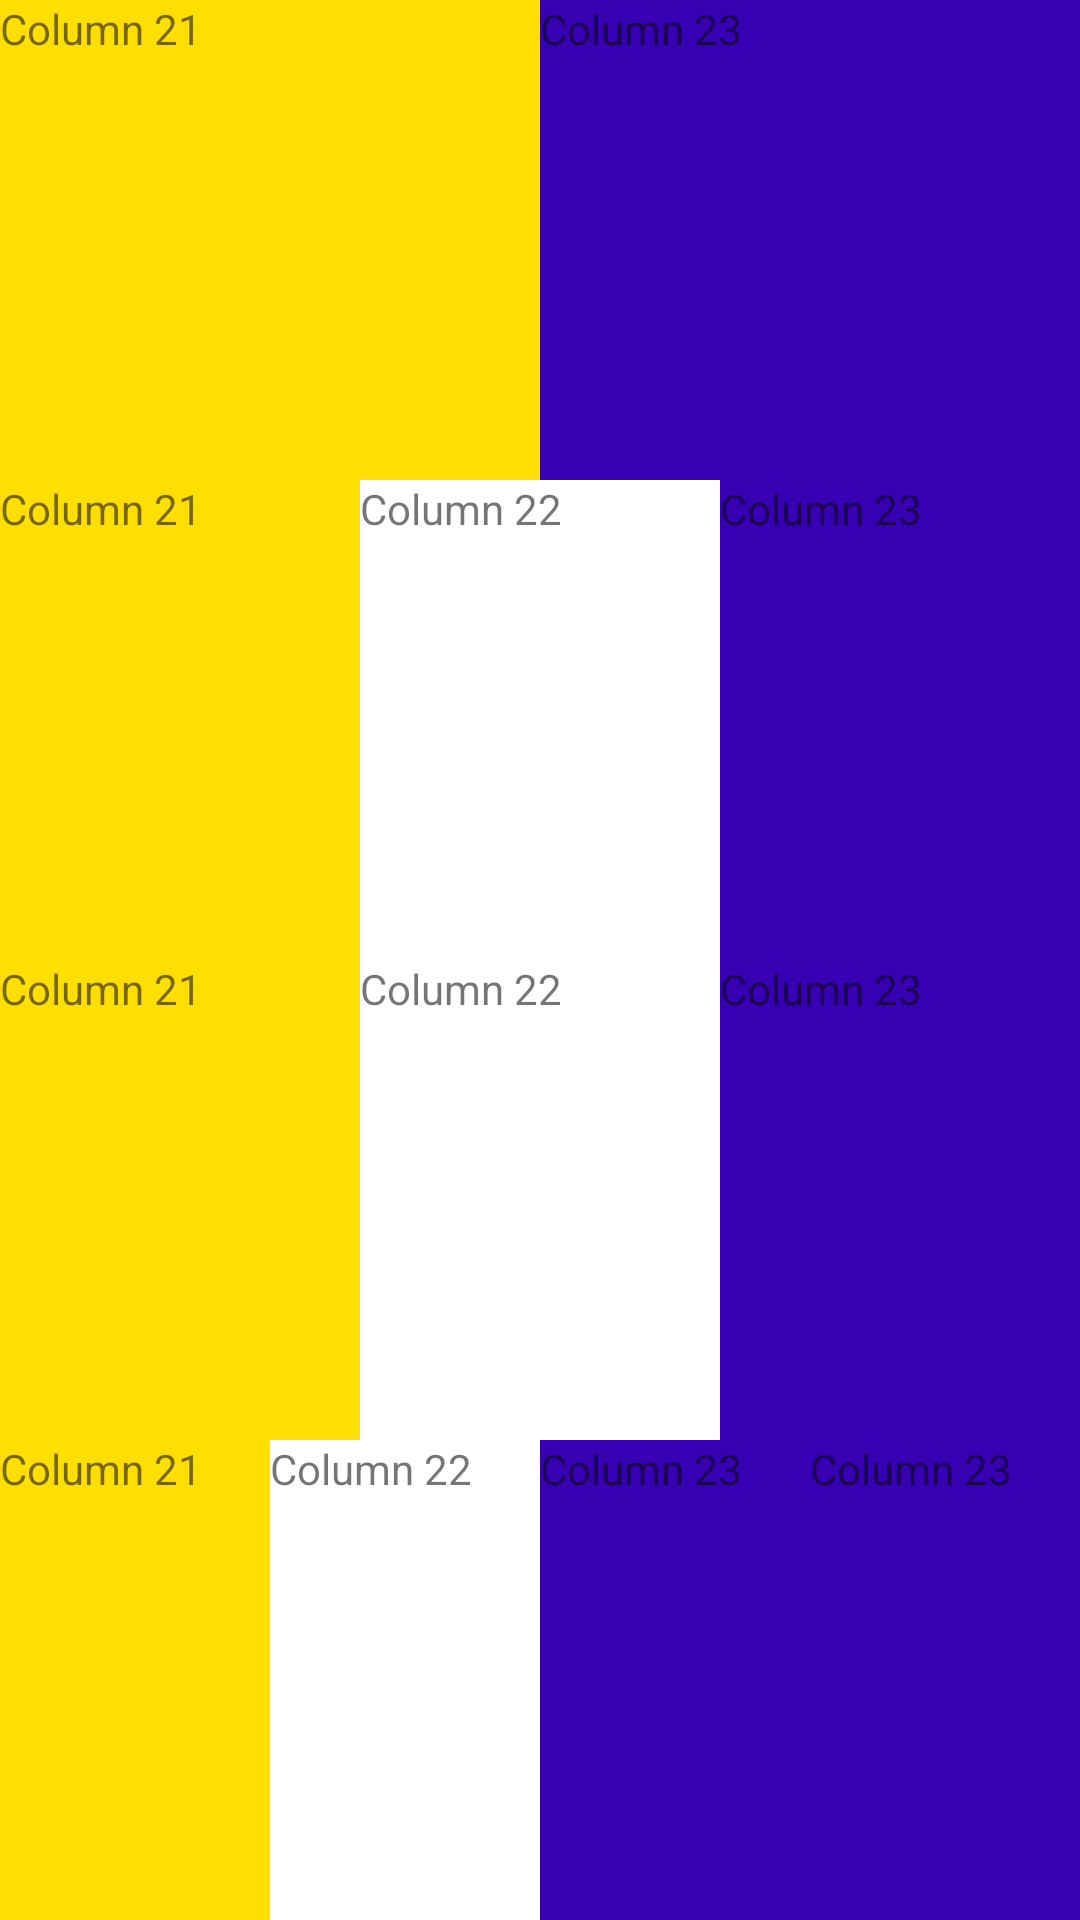

Android layout source for this screen:
<!-- AndroidManifest.xml: application theme Theme.CetpaTrainingProject -->
<!-- res/layout/demo_table_layout.xml -->
<?xml version="1.0" encoding="utf-8"?>
<TableLayout xmlns:android="http://schemas.android.com/apk/res/android"
    android:layout_width="match_parent"
    android:layout_height="match_parent"
    android:layout_weight="1"
    >
    <TableRow
        android:layout_width="match_parent"
        android:layout_height="match_parent"
        android:layout_weight=".5"
        >
        <TextView android:layout_width="match_parent"
            android:layout_height="match_parent"
            android:layout_weight="1"
            android:text="Column 21"
            android:background="@color/yellow"
            />


        <TextView android:layout_width="match_parent"
            android:layout_height="match_parent"
            android:layout_weight="1"
            android:background="@color/purple_700"
            android:text="Column 23"
            />
    </TableRow>

    <TableRow
        android:layout_width="match_parent"
        android:layout_height="match_parent"
        android:layout_weight=".5"
        >
        <TextView android:layout_width="match_parent"
            android:layout_height="match_parent"
            android:layout_weight="1"
            android:text="Column 21"
            android:background="@color/yellow"
            />
        <TextView android:layout_width="match_parent"
            android:layout_height="match_parent"
            android:layout_weight="1"
            android:text="Column 22"
            />

        <TextView android:layout_width="match_parent"
            android:layout_height="match_parent"
            android:layout_weight="1"
            android:background="@color/purple_700"
            android:text="Column 23"
            />
    </TableRow>

    <TableRow
        android:layout_width="match_parent"
        android:layout_height="match_parent"
        android:layout_weight=".5"
        >
        <TextView android:layout_width="match_parent"
            android:layout_height="match_parent"
            android:layout_weight="1"
            android:text="Column 21"
            android:background="@color/yellow"
            />
        <TextView android:layout_width="match_parent"
            android:layout_height="match_parent"
            android:layout_weight="1"
            android:text="Column 22"
            />

        <TextView android:layout_width="match_parent"
            android:layout_height="match_parent"
            android:layout_weight="1"
            android:background="@color/purple_700"
            android:text="Column 23"
            />
    </TableRow>

    <TableRow
        android:layout_width="match_parent"
        android:layout_height="match_parent"
        android:layout_weight=".5"
        >
        <TextView android:layout_width="match_parent"
            android:layout_height="match_parent"
            android:layout_weight="1"
            android:text="Column 21"
            android:background="@color/yellow"
            />
        <TextView android:layout_width="match_parent"
            android:layout_height="match_parent"
            android:layout_weight="1"
            android:text="Column 22"
            />

        <TextView android:layout_width="match_parent"
            android:layout_height="match_parent"
            android:layout_weight="1"
            android:background="@color/purple_700"
            android:text="Column 23"
            />

        <TextView android:layout_width="match_parent"
            android:layout_height="match_parent"
            android:layout_weight="1"
            android:background="@color/purple_700"
            android:text="Column 23"
            />
    </TableRow>

</TableLayout>
<!-- resources referenced by this layout -->
<resources>
  <color name="purple_700">#FF3700B3</color>
  <color name="yellow">#FFDE01</color>
  <style name="Theme.CetpaTrainingProject" parent="Theme.MaterialComponents.DayNight.DarkActionBar">
          
          <item name="colorPrimary">@color/purple_500</item>
          <item name="colorPrimaryVariant">@color/purple_700</item>
          <item name="colorOnPrimary">@color/white</item>
          
          <item name="colorSecondary">@color/teal_200</item>
          <item name="colorSecondaryVariant">@color/teal_700</item>
          <item name="colorOnSecondary">@color/black</item>
          
          <item name="android:statusBarColor">?attr/colorPrimaryVariant</item>
          
      </style>
  <color name="purple_500">#FF6200EE</color>
  <color name="white">#FFFFFFFF</color>
  <color name="teal_200">#FF03DAC5</color>
  <color name="teal_700">#FF018786</color>
  <color name="black">#FF000000</color>
</resources>
